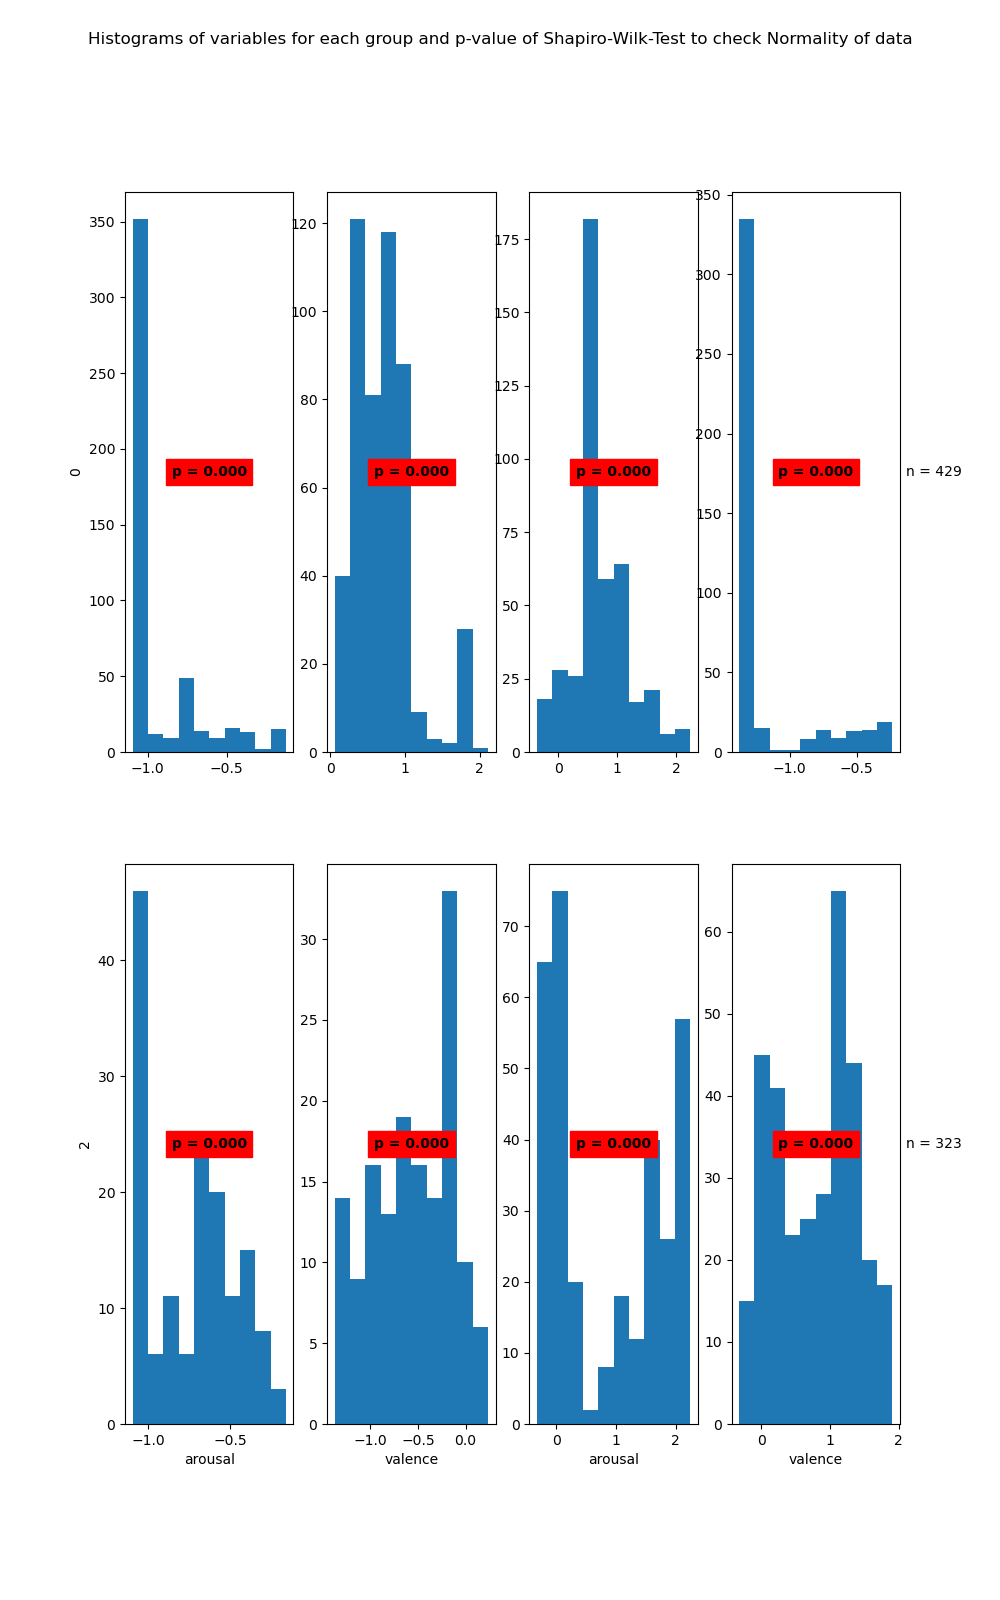

The table this chart was drawn from, first rows:
State	Variable	Statistic	Samples	p-value	Significance
0	arousal	0.62	491	0.0	True
0	valence	0.89	491	0.0	True
1	arousal	0.94	429	0.0	True
1	valence	0.53	429	0.0	True
2	arousal	0.9	150	0.0	True
2	valence	0.95	150	0.0	True
3	arousal	0.84	323	0.0	True
3	valence	0.95	323	0.0	True
